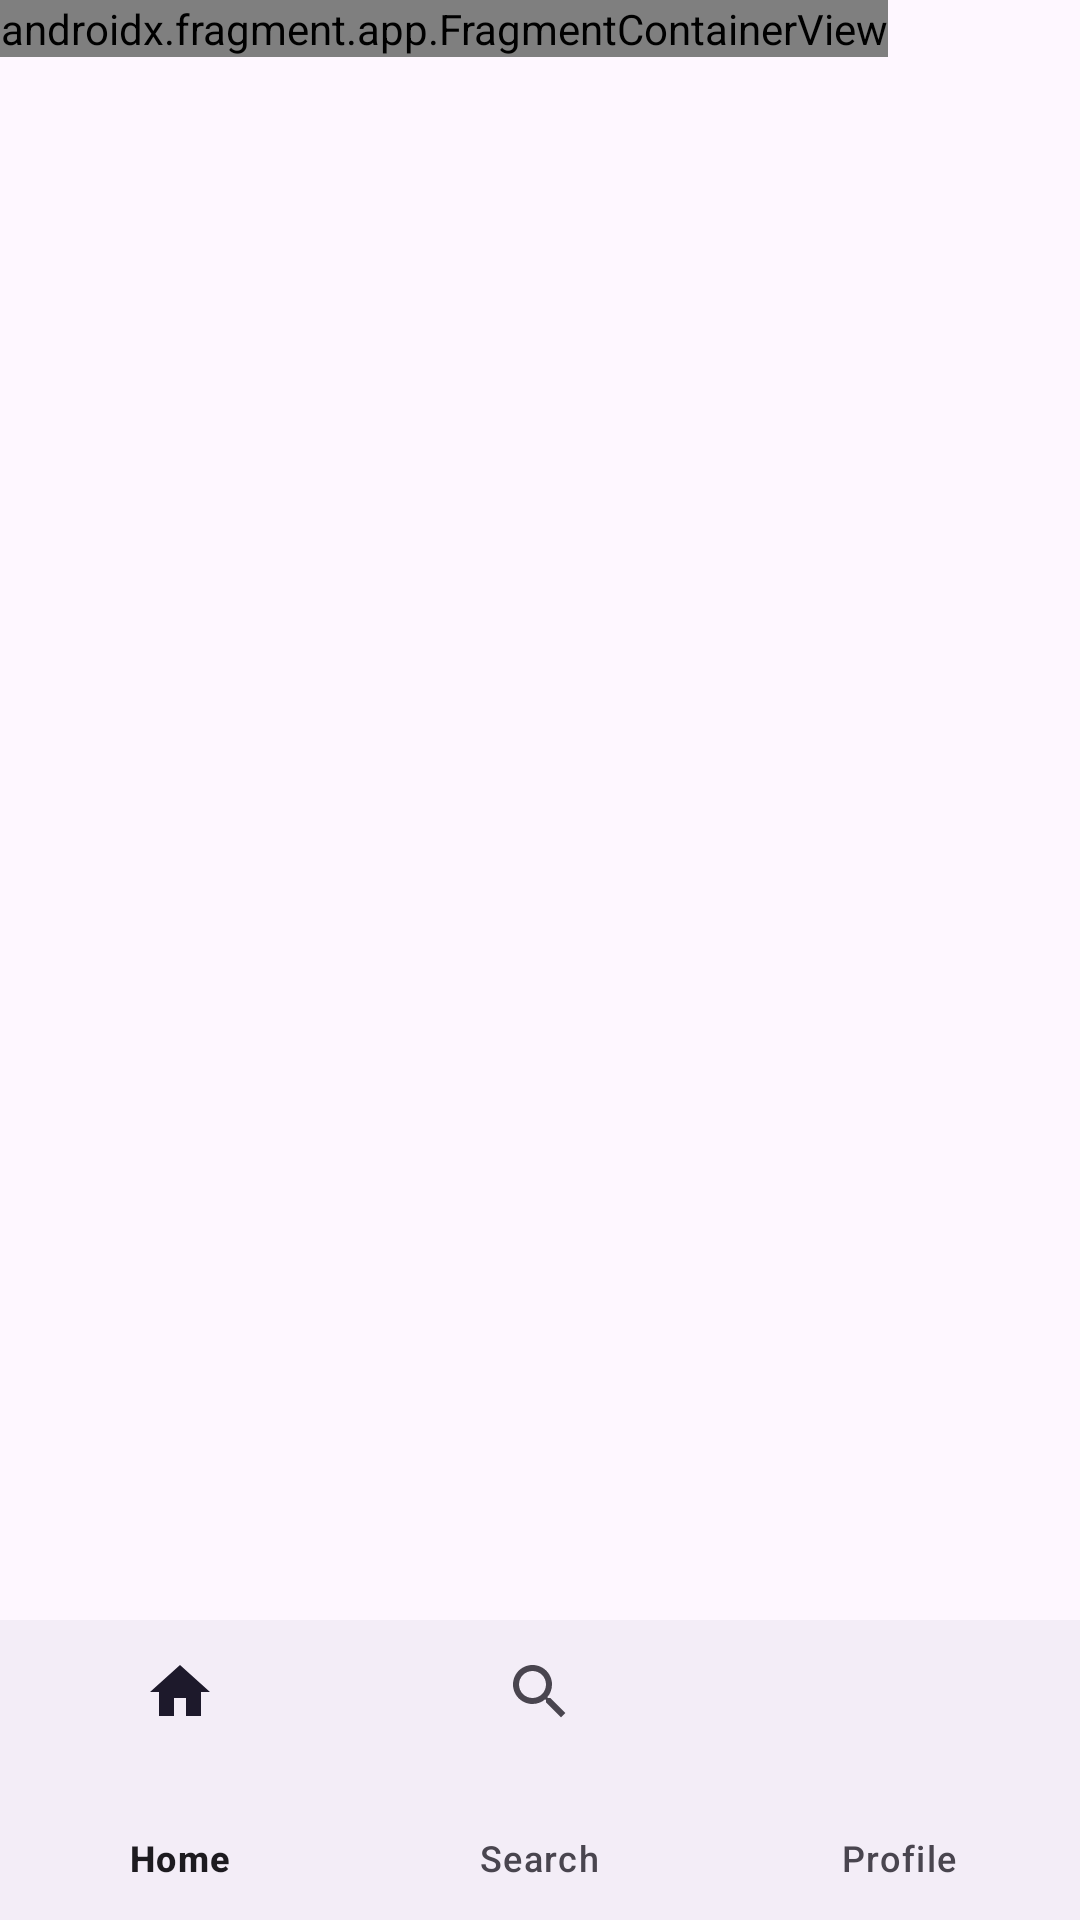

Layout XML and referenced resources for this Android screen:
<!-- AndroidManifest.xml: application theme Theme.MobileDev_Demonstration_2025 -->
<!-- res/layout/activity_home.xml -->
<?xml version="1.0" encoding="utf-8"?>
<RelativeLayout xmlns:android="http://schemas.android.com/apk/res/android"
    xmlns:app="http://schemas.android.com/apk/res-auto"
    xmlns:tools="http://schemas.android.com/tools"
    android:id="@+id/main"
    android:layout_width="match_parent"
    android:layout_height="match_parent"
    tools:context=".HomeActivity">

    <androidx.fragment.app.FragmentContainerView
        android:id="@+id/fragmentContainer"
        android:name="com.mbialowas.mobiledev_demonstration_2025.HomeFragment"
        android:layout_width="wrap_content"
        android:layout_height="wrap_content" />

    <com.google.android.material.bottomnavigation.BottomNavigationView
        android:id="@+id/bottomNavBar"
        android:layout_width="match_parent"
        android:layout_height="100dp"
        android:layout_alignParentEnd="true"
        android:layout_alignParentBottom="true"
        app:menu="@menu/bottom_nav" />
</RelativeLayout>
<!-- resources referenced by this layout -->
<resources>
  <style name="Theme.MobileDev_Demonstration_2025" parent="Base.Theme.MobileDev_Demonstration_2025" />
  <style name="Base.Theme.MobileDev_Demonstration_2025" parent="Theme.Material3.DayNight.NoActionBar">
          
          
      </style>
</resources>
